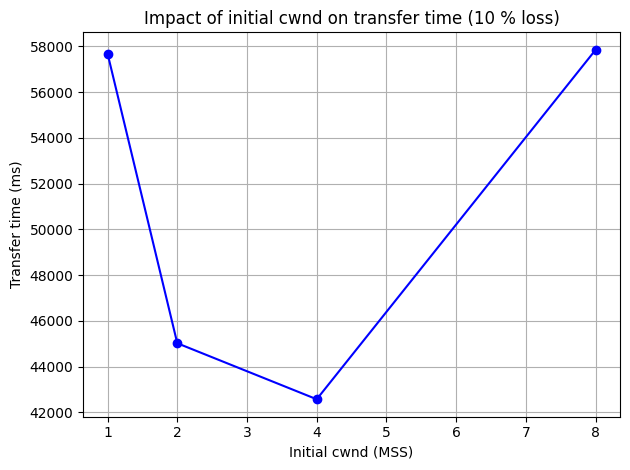
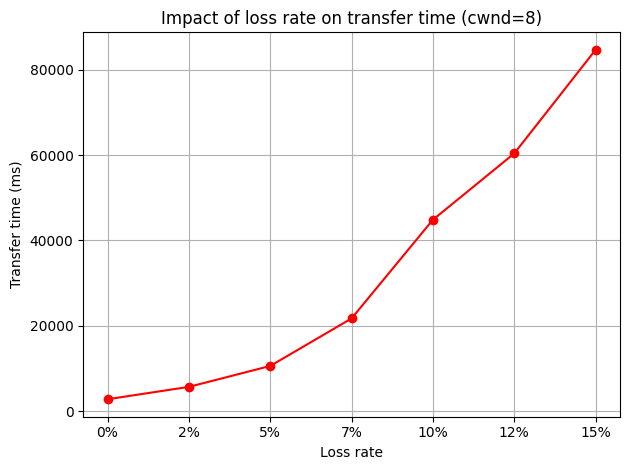

Recreate these plots in Python, in order.
import matplotlib.pyplot as plt
import matplotlib as mpl

# 统一字体设置，避免方块
mpl.rcParams['font.family'] = 'DejaVu Sans'
mpl.rcParams['axes.unicode_minus'] = False

# ---------- 图1：窗口大小 vs 时间 ----------
wnd = [1, 2, 4, 8]
time_wnd = [57691, 45025, 42576, 57854]

plt.figure()
plt.plot(wnd, time_wnd, marker='o', color='blue')
plt.xlabel('Initial cwnd (MSS)')
plt.ylabel('Transfer time (ms)')
plt.title('Impact of initial cwnd on transfer time (10 % loss)')
plt.grid(True)
plt.tight_layout()
plt.savefig('wnd_vs_time.png', dpi=300)
plt.close()          # ← 关键：画完一张立刻关掉，避免重叠

# ---------- 图2：丢包率 vs 时间 ----------
loss = [0, 0.025, 0.05, 0.075, 0.10, 0.125, 0.15]
time_loss = [2820, 5719, 10615, 21743, 44853, 60382, 84650]

plt.figure()
plt.plot(loss, time_loss, marker='o', color='red')
plt.xlabel('Loss rate')
plt.ylabel('Transfer time (ms)')
plt.title('Impact of loss rate on transfer time (cwnd=8)')
plt.xticks(loss, labels=[f'{int(100*x)}%' for x in loss])
plt.grid(True)
plt.tight_layout()
plt.savefig('loss_vs_time.png', dpi=300)
plt.close()

print("两张图已生成：wnd_vs_time.png 和 loss_vs_time.png")
